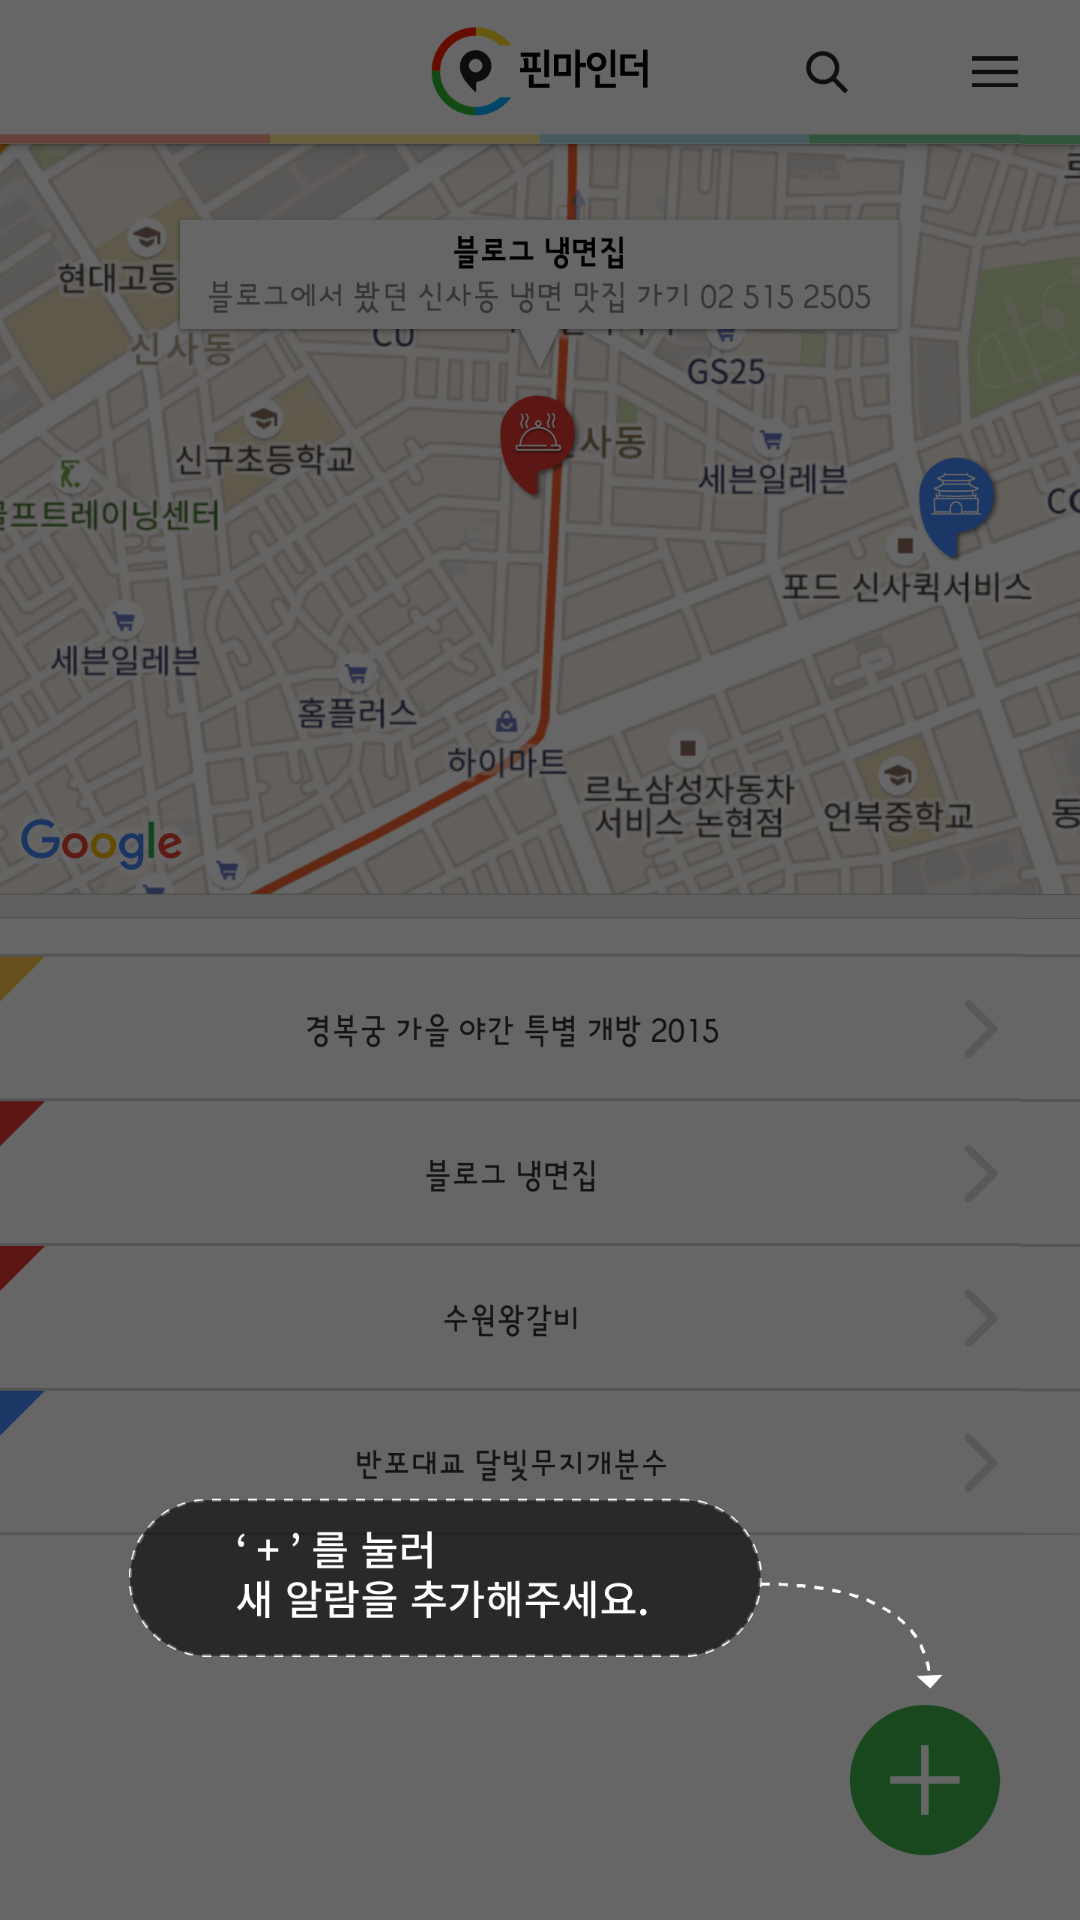

Write the Android layout XML for this screen, with the resource values it uses.
<!-- AndroidManifest.xml: application theme Theme.MyAppTheme -->
<!-- res/layout/four.xml -->
<?xml version="1.0" encoding="utf-8"?>
<LinearLayout xmlns:android="http://schemas.android.com/apk/res/android"
    android:layout_width="match_parent"
    android:layout_height="match_parent"
    android:orientation="vertical" >
    
        
    <ImageView 
        android:id="@+id/iv_four" 
        android:layout_width="fill_parent"
    	android:layout_height="fill_parent"
    	android:background="@drawable/loading_plus"
        />
    
    <Button 
        android:id="@+id/btn_click_4"
        android:layout_width="wrap_content"
    	android:layout_height="wrap_content"
    	android:text="Click3!"
    	android:layout_centerInParent="true"
        />

</LinearLayout>
<!-- resources referenced by this layout -->
<resources>
  <!-- drawable loading_plus: png bitmap (drawable-xxxhdpi, 635410 bytes) -->
  <style name="Theme.MyAppTheme" parent="AppTheme">
      	<item name="android:windowContentOverlay">@null</item>
      	<item name="android:windowBackground">@drawable/loading_01</item>
  	</style>
  <style name="AppTheme" parent="AppBaseTheme">
          
          <item name="android:windowDisablePreview">true</item>
      </style>
  <!-- drawable loading_01: png bitmap (drawable-xxxhdpi, 71484 bytes) -->
  <style name="AppBaseTheme" parent="android:Theme.Light">
          
          
      </style>
</resources>
